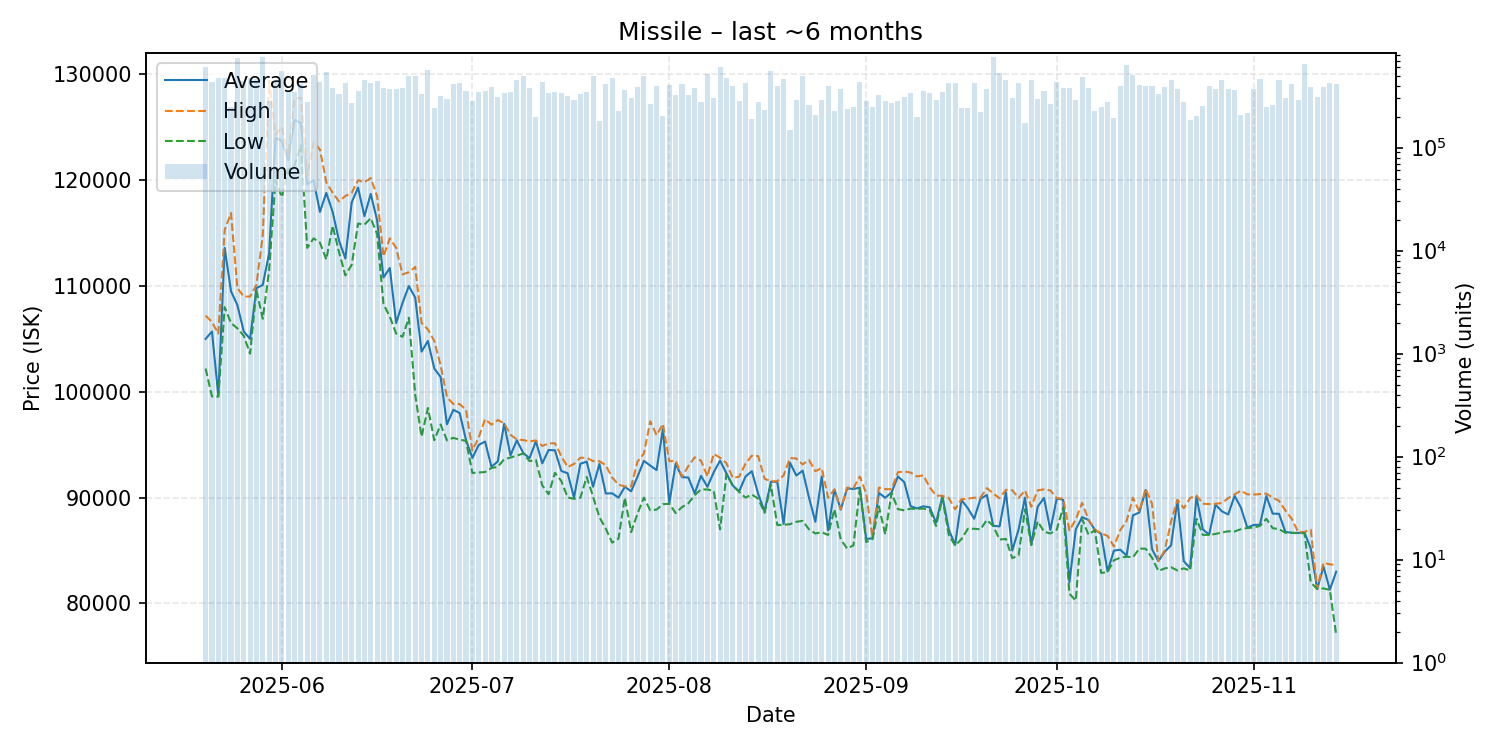

The data file committed next to this chart (first rows):
date, average, highest, lowest, order_count, volume
2025-05-20, 105000, 107200, 102200, 346, 611396
2025-05-21, 105700, 106600, 99560, 299, 432137
2025-05-22, 99640, 105500, 99540, 296, 475262
2025-05-23, 113600, 115300, 108000, 280, 477184
2025-05-24, 109500, 116900, 106500, 253, 250138
2025-05-25, 108200, 109800, 106000, 383, 742600
2025-05-26, 105700, 109000, 105300, 319, 446965
2025-05-27, 105000, 109000, 103600, 299, 469520
2025-05-28, 109800, 110100, 109600, 302, 463748
2025-05-29, 110100, 114800, 106900, 371, 763908
2025-05-30, 113100, 129400, 111500, 328, 281001
2025-05-31, 124000, 124300, 120000, 371, 444514
2025-06-01, 123700, 125000, 118400, 403, 555621
2025-06-02, 121900, 122300, 121000, 323, 345361
2025-06-03, 125700, 127700, 121400, 311, 344992
2025-06-04, 125400, 127800, 123300, 275, 419314
2025-06-05, 119600, 120400, 113600, 351, 275351
2025-06-06, 120000, 123600, 114500, 348, 509073
2025-06-07, 117000, 122900, 114100, 396, 437777
2025-06-08, 118800, 119800, 112500, 465, 541021
2025-06-09, 117000, 118800, 115700, 348, 382489
2025-06-10, 114300, 118000, 113200, 311, 332922
2025-06-11, 112600, 118500, 111000, 340, 425178
2025-06-12, 117900, 118800, 112000, 296, 271129
2025-06-13, 119300, 120000, 115900, 255, 356184
2025-06-14, 116600, 119800, 115800, 301, 453409
2025-06-15, 118700, 120200, 116400, 325, 425553
2025-06-16, 116200, 118500, 114900, 312, 441437
2025-06-17, 110800, 112800, 108300, 370, 376120
2025-06-18, 111700, 114500, 107100, 309, 372727
2025-06-19, 106500, 113600, 105500, 286, 373456
2025-06-20, 108400, 111100, 105200, 304, 377479
2025-06-21, 110000, 111300, 107000, 384, 500822
2025-06-22, 108900, 111800, 99710, 433, 499178
2025-06-23, 103800, 106500, 95760, 264, 330744
2025-06-24, 104800, 105900, 98470, 340, 567417
2025-06-25, 102200, 104800, 95420, 300, 242745
2025-06-26, 101400, 102500, 96910, 263, 320096
2025-06-27, 96930, 99490, 95410, 229, 298432
2025-06-28, 98300, 98850, 95650, 287, 411962
2025-06-29, 98000, 98840, 95470, 309, 420430
2025-06-30, 95430, 98300, 95370, 240, 353184
2025-07-01, 93750, 94460, 92330, 300, 285424
2025-07-02, 94980, 95690, 92380, 255, 346988
2025-07-03, 95300, 97420, 92420, 274, 355088
2025-07-04, 92910, 96900, 92800, 324, 385264
2025-07-05, 93420, 97330, 92900, 259, 308940
2025-07-06, 96980, 97020, 93630, 331, 342786
2025-07-07, 94000, 95940, 93790, 274, 346506
2025-07-08, 95420, 95500, 93970, 289, 456832
2025-07-09, 94220, 95440, 94170, 254, 500852
2025-07-10, 93730, 95310, 93450, 238, 377417
2025-07-11, 95330, 95400, 93570, 257, 196458
2025-07-12, 93240, 94890, 91160, 279, 433391
2025-07-13, 94500, 95120, 90320, 296, 336217
2025-07-14, 94470, 95140, 92340, 248, 343566
2025-07-15, 92520, 93910, 91570, 292, 342563
2025-07-16, 92300, 92890, 90010, 298, 320398
2025-07-17, 90000, 93180, 89890, 244, 289387
2025-07-18, 93200, 93770, 90000, 207, 329860
... 119 more rows
